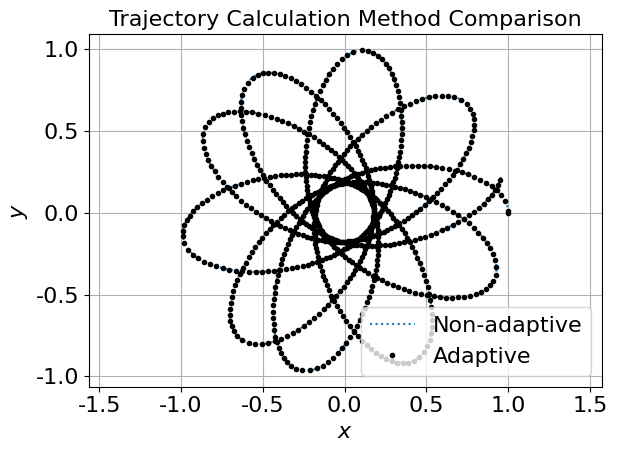
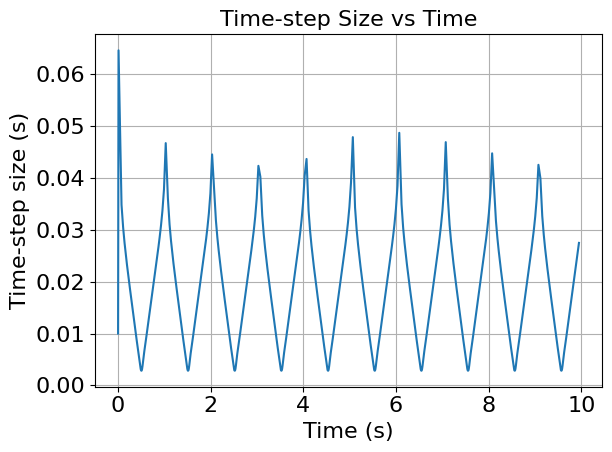

The matplotlib source for these figures, in order:
# -*- coding: utf-8 -*-
"""
[redacted]
"""
import numpy as np
import matplotlib.pyplot as plt
from matplotlib import rc
from time import time

# [redacted]
def rhs(r):
    M = 10.
    L = 2.

    x = r[0]
    vx = r[1]
    y = r[2]
    vy = r[3]

    r2 = x**2 + y**2
    Fx, Fy = - M * np.array([x, y], float) / (r2 * np.sqrt(r2 + .25*L**2))
    return np.array([vx, Fx, vy, Fy], float)

na_N = 10000
na_h = 0.001

na_xpoints = []
na_vxpoints = []
na_ypoints = []
na_vypoints = []

na_r = np.array([1., 0., 0., 1.], float)

na_start = time()
for i in range(na_N):
    na_xpoints.append(na_r[0])
    na_vxpoints.append(na_r[1])
    na_ypoints.append(na_r[2])
    na_vypoints.append(na_r[3])
    na_k1 = na_h*rhs(na_r)
    na_k2 = na_h*rhs(na_r + 0.5*na_k1)
    na_k3 = na_h*rhs(na_r + 0.5*na_k2)
    na_k4 = na_h*rhs(na_r + na_k3)
    na_r += (na_k1 + 2*na_k2 + 2*na_k3 + na_k4)/6
na_end = time()

na_time = na_end - na_start

# %% This next part implements an adaptive timestep --------------------------|
counter = 0 # Counts required iterations
runtime = 0 # Tracks runtime
tpoints = [] # Time values per position
h = 0.01 # Initial time-step
delta = 1e-6 # Target error

# To be populated with position data
xpoints = []
vxpoints = []
ypoints = []
vypoints = []

# Initial conditions
r = np.array([1., 0., 0., 1.], float)

a_start = time() # Timing loop execution
while runtime < 10: # Loop executes for ten seconds of movement
    # One time-step of h
    k1a = h*rhs(r)
    k2a = h*rhs(r + 0.5*k1a)
    k3a = h*rhs(r + 0.5*k2a)
    k4a = h*rhs(r + k3a)
    
    # Update position based on above
    ra = r + (k1a + 2*k2a + 2*k3a + k4a)/6
    
    # Add another time-step of h
    k1a = h*rhs(ra)
    k2a = h*rhs(ra + 0.5*k1a)
    k3a = h*rhs(ra + 0.5*k2a)
    k4a = h*rhs(ra + k3a)
    
    # Again update position
    ra += (k1a + 2*k2a + 2*k3a + k4a)/6
    
    # One time-step of 2h from initial ocnditions
    k1b = 2*h*rhs(r)
    k2b = 2*h*rhs(r + 0.5*k1b)
    k3b = 2*h*rhs(r + 0.5*k2b)
    k4b = 2*h*rhs(r + k3b)
    
    # Update position based on 2h time-step
    rb = r + (k1b + 2*k2b + 2*k3b + k4b)/6
    
    # Calculate respective errors
    errx = (1/30)*(ra[0] - rb[0])
    erry = (1/30)*(ra[2] - rb[2])
    # Calculate rho based on errors
    rho = (h*delta)/np.sqrt(errx**2 + erry**2)
    
    # Adaptive step if rho is acceptable
    if rho >= 1:
        xpoints.append(r[0])
        vxpoints.append(r[1])
        ypoints.append(r[2])
        vypoints.append(r[3])
        k1 = h*rhs(r)
        k2 = h*rhs(r + 0.5*k1)
        k3 = h*rhs(r + 0.5*k2)
        k4 = h*rhs(r + k3)
        r += (k1 + 2*k2 + 2*k3 + k4)/6
        
        # Time tracking
        tpoints.append(runtime)
        runtime += h
    
    # Adapt time-step size based on rho
    h = h*rho**(1/4)
    counter += 1
# Calculate total execution time
a_end = time()
a_time = a_end - a_start

# I liked the professor's choice of font
ftsz = 16
font = {'family': 'normal', 'size': ftsz}
rc('font', **font)

# Plot adaptive, non-adaptive location overlay
plt.figure()
plt.plot(na_xpoints, na_ypoints, ':', label = 'Non-adaptive')
plt.plot(xpoints, ypoints, 'k.', label = 'Adaptive')
plt.xlabel("$x$")
plt.ylabel("$y$")
plt.legend()
plt.title('Trajectory Calculation Method Comparison', fontsize=ftsz)
plt.axis('equal')
plt.grid()
plt.tight_layout()

# Calculate time-step size as a function of time
dtpoints = np.array(tpoints[1:]) - np.array(tpoints[:-1])
# Plot the above relationship
plt.figure()
plt.plot(tpoints[:-1], dtpoints)
plt.xlabel("Time (s)")
plt.ylabel("Time-step size (s)")
plt.title('Time-step Size vs Time', fontsize=ftsz)
plt.grid()
plt.tight_layout()